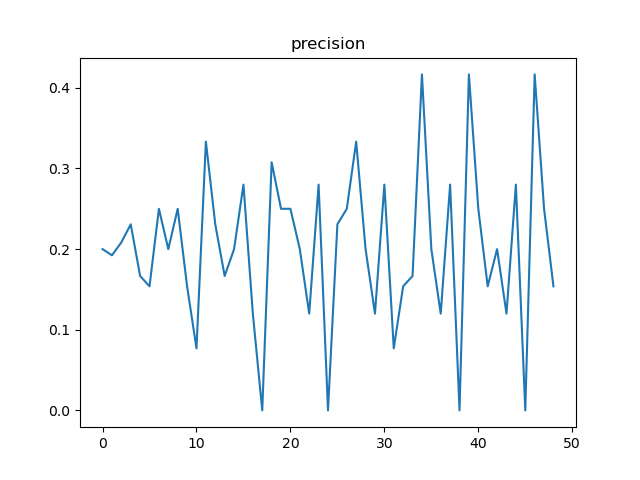

The file beside this chart, header and first rows:
, t, precision, n
0, 12, 0.2, 50
1, 24, 0.1923, 26
2, 36, 0.2083, 24
3, 48, 0.2308, 13
4, 60, 0.1667, 12
5, 72, 0.1538, 13
6, 84, 0.25, 12
7, 96, 0.2, 50
8, 108, 0.25, 24
9, 120, 0.1538, 26
10, 132, 0.07692, 13
11, 144, 0.3333, 12
12, 156, 0.2308, 13
13, 168, 0.1667, 12
14, 180, 0.2, 50
15, 192, 0.28, 25
16, 204, 0.12, 25
17, 216, 0.0, 13
18, 228, 0.3077, 13
19, 240, 0.25, 12
20, 252, 0.25, 12
21, 264, 0.2, 50
22, 276, 0.12, 25
23, 288, 0.28, 25
24, 300, 0.0, 13
25, 312, 0.2308, 13
26, 324, 0.25, 12
27, 336, 0.3333, 12
28, 348, 0.2, 50
29, 360, 0.12, 25
30, 372, 0.28, 25
31, 384, 0.07692, 13
32, 396, 0.1538, 13
33, 408, 0.1667, 12
34, 420, 0.4167, 12
35, 432, 0.2, 50
36, 444, 0.12, 25
37, 456, 0.28, 25
38, 468, 0.0, 13
39, 480, 0.4167, 12
40, 492, 0.25, 12
41, 504, 0.1538, 13
42, 516, 0.2, 50
43, 528, 0.12, 25
44, 540, 0.28, 25
45, 552, 0.0, 13
46, 564, 0.4167, 12
47, 576, 0.25, 12
48, 588, 0.1538, 13
